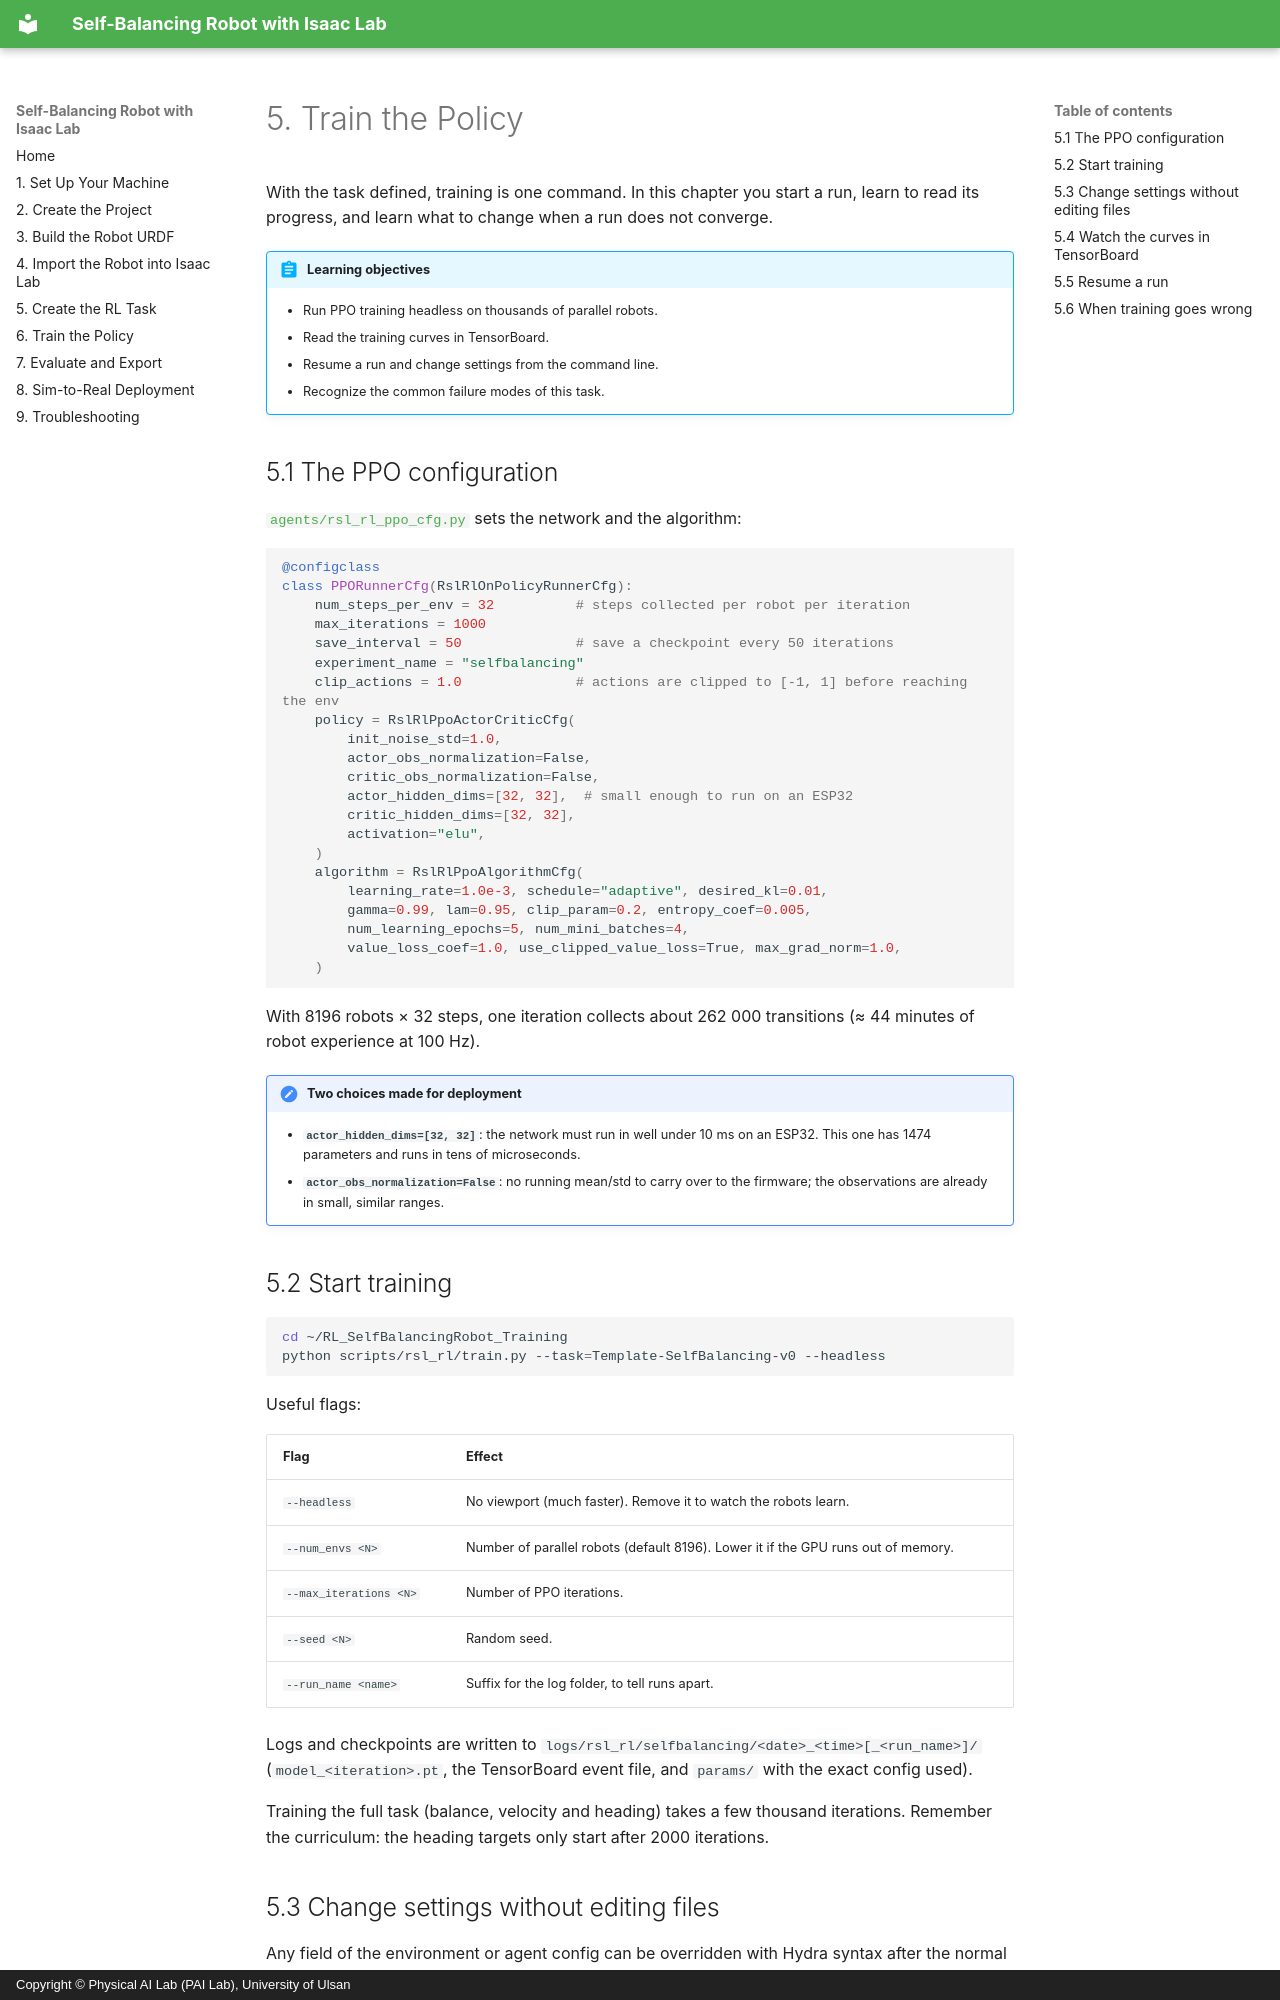

repository: LilSun-11/RL_SelfBalancingRobot_Training · page: 05-train/index.html · generator: mkdocs · copyright: Copyright © Physical AI Lab (PAI Lab), University of Ulsan

# 5. Train the Policy

With the task defined, training is one command. In this chapter you start a run, learn to read its
progress, and learn what to change when a run does not converge.

!!! abstract "Learning objectives"
    - Run PPO training headless on thousands of parallel robots.
    - Read the training curves in TensorBoard.
    - Resume a run and change settings from the command line.
    - Recognize the common failure modes of this task.

## 5.1 The PPO configuration

[`agents/rsl_rl_ppo_cfg.py`](https://github.com/LilSun-11/RL_SelfBalancingRobot_Training/blob/master/source/SelfBalancing/SelfBalancing/tasks/manager_based/selfbalancing/agents/rsl_rl_ppo_cfg.py)
sets the network and the algorithm:

```python
@configclass
class PPORunnerCfg(RslRlOnPolicyRunnerCfg):
    num_steps_per_env = 32          # steps collected per robot per iteration
    max_iterations = 1000
    save_interval = 50              # save a checkpoint every 50 iterations
    experiment_name = "selfbalancing"
    clip_actions = 1.0              # actions are clipped to [-1, 1] before reaching the env
    policy = RslRlPpoActorCriticCfg(
        init_noise_std=1.0,
        actor_obs_normalization=False,
        critic_obs_normalization=False,
        actor_hidden_dims=[32, 32],  # small enough to run on an ESP32
        critic_hidden_dims=[32, 32],
        activation="elu",
    )
    algorithm = RslRlPpoAlgorithmCfg(
        learning_rate=1.0e-3, schedule="adaptive", desired_kl=0.01,
        gamma=0.99, lam=0.95, clip_param=0.2, entropy_coef=0.005,
        num_learning_epochs=5, num_mini_batches=4,
        value_loss_coef=1.0, use_clipped_value_loss=True, max_grad_norm=1.0,
    )
```

With 8196 robots × 32 steps, one iteration collects about 262 000 transitions (≈ 44 minutes of robot
experience at 100 Hz).

!!! note "Two choices made for deployment"
    - **`actor_hidden_dims=[32, 32]`**: the network must run in well under 10 ms on an ESP32. This
      one has 1474 parameters and runs in tens of microseconds.
    - **`actor_obs_normalization=False`**: no running mean/std to carry over to the firmware; the
      observations are already in small, similar ranges.

## 5.2 Start training

```bash
cd ~/RL_SelfBalancingRobot_Training
python scripts/rsl_rl/train.py --task=Template-SelfBalancing-v0 --headless
```

Useful flags:

| Flag | Effect |
|---|---|
| `--headless` | No viewport (much faster). Remove it to watch the robots learn. |
| `--num_envs <N>` | Number of parallel robots (default 8196). Lower it if the GPU runs out of memory. |
| `--max_iterations <N>` | Number of PPO iterations. |
| `--seed <N>` | Random seed. |
| `--run_name <name>` | Suffix for the log folder, to tell runs apart. |

Logs and checkpoints are written to `logs/rsl_rl/selfbalancing/<date>_<time>[_<run_name>]/`
(`model_<iteration>.pt`, the TensorBoard event file, and `params/` with the exact config used).

Training the full task (balance, velocity and heading) takes a few thousand iterations. Remember the
curriculum: the heading targets only start after 2000 iterations.
